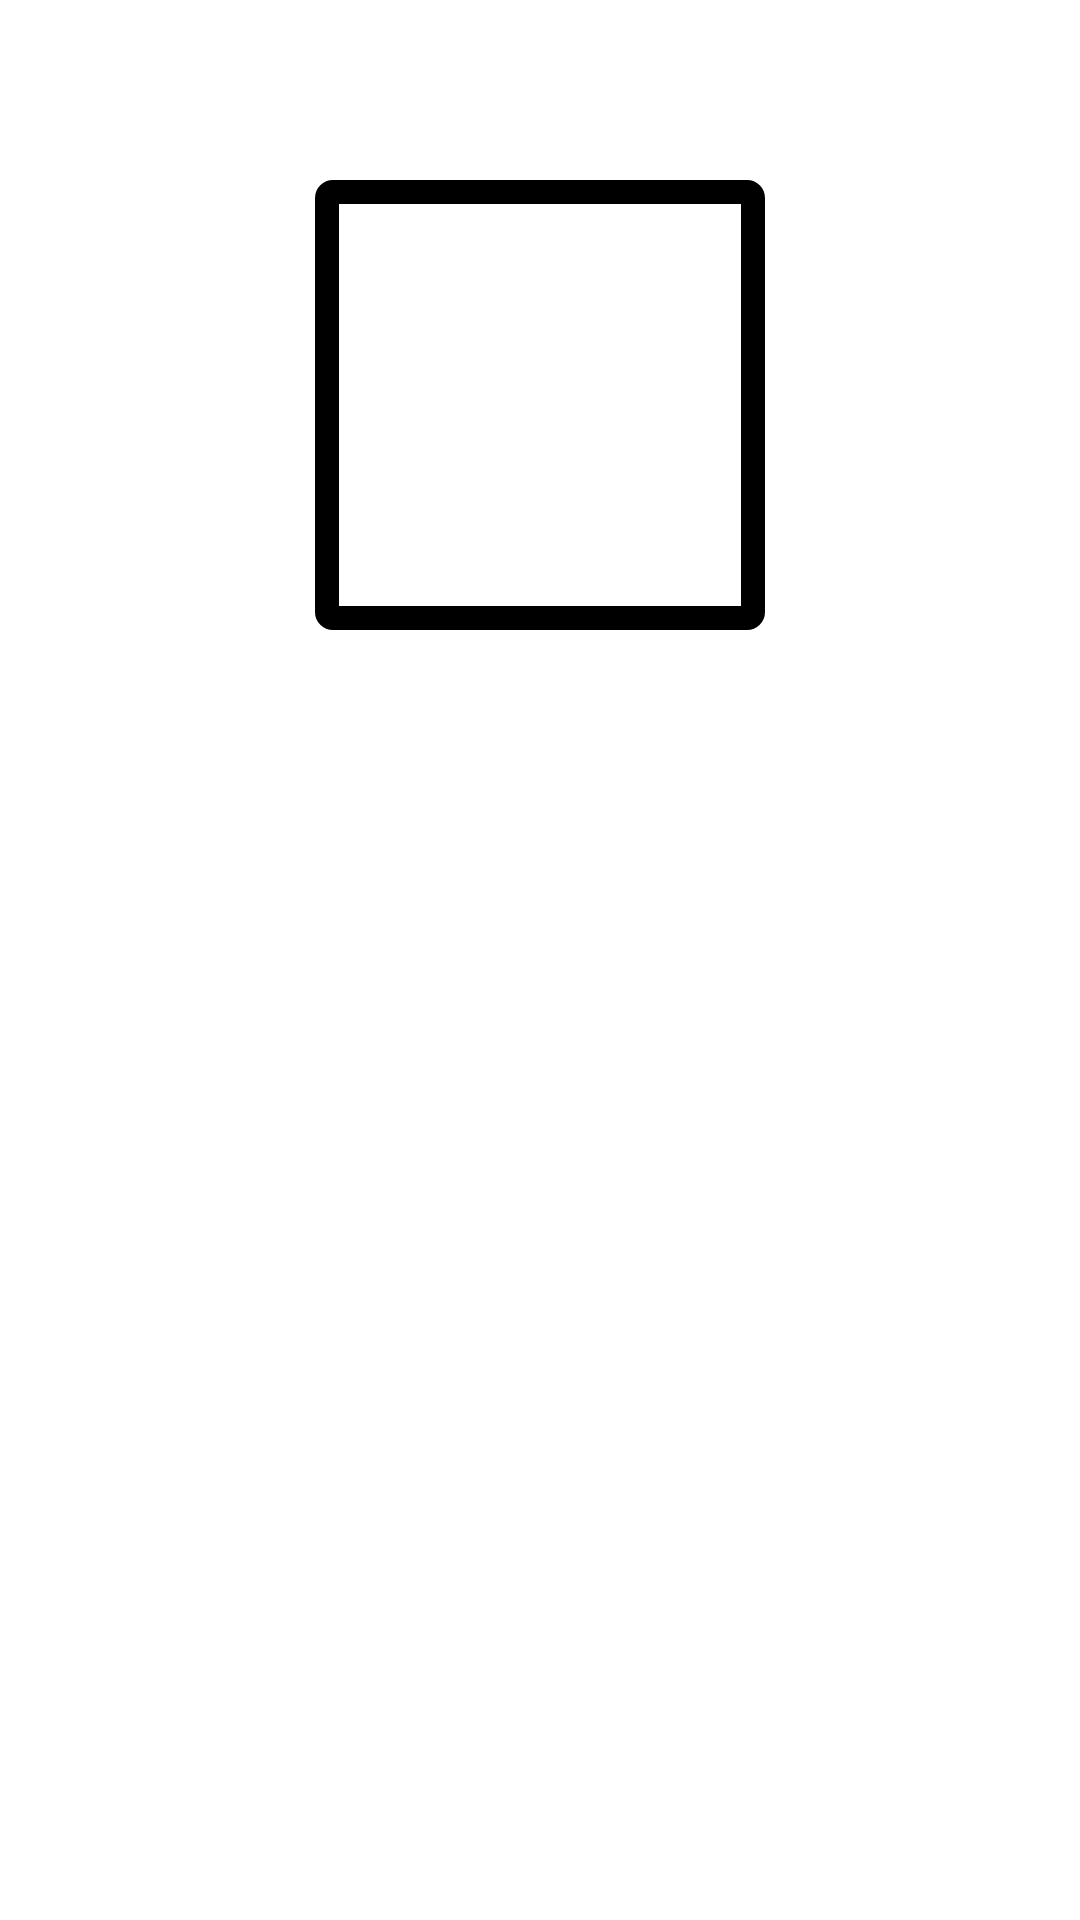

Reconstruct the res/layout file that produces this screen, plus the resources it refers to.
<!-- AndroidManifest.xml: application theme Theme.Reversi -->
<!-- res/layout/activity_scores.xml -->
<?xml version="1.0" encoding="utf-8"?>
<LinearLayout xmlns:android="http://schemas.android.com/apk/res/android"
    xmlns:app="http://schemas.android.com/apk/res-auto"
    xmlns:tools="http://schemas.android.com/tools"
    android:layout_width="match_parent"
    android:layout_height="match_parent"
    android:orientation="vertical"
    tools:context=".atividades.ScoresActivity">


    <LinearLayout
        android:layout_width="match_parent"
        android:layout_height="wrap_content"
        android:gravity="center"
        android:layout_marginTop="60dp"
        android:layout_marginBottom="30dp"
        android:orientation="vertical"
        >

        <ImageView
            android:id="@+id/Imagem_PerfilSCORE"
            android:layout_width="150dp"
            android:layout_height="150dp"
            android:background="@drawable/border"
            android:padding="4dp"
            android:scaleType="fitXY"
            android:adjustViewBounds="true"
            android:src="@drawable/avatar">
        </ImageView>

        <TextView
            android:id="@+id/nomeJogadorSCORE"
            android:layout_width="wrap_content"
            android:layout_height="wrap_content"
            android:layout_gravity="center"
            android:layout_marginTop="10dp"
            android:textStyle="bold"
            android:textSize="20sp"
            android:textColor="@color/black"
            >
        </TextView>
    </LinearLayout>


    <ListView
        android:id="@+id/listaScores"
        android:layout_width="match_parent"
        android:layout_height="match_parent"
        android:layout_marginVertical="50dp"
        android:layout_marginHorizontal="10dp"
        />



</LinearLayout>
<!-- resources referenced by this layout -->
<resources>
  <color name="black">#FF000000</color>
  <!-- drawable border (drawable) -->
  <?xml version="1.0" encoding="utf-8"?>
  <shape xmlns:android="http://schemas.android.com/apk/res/android">
      <stroke
          android:width="8dp"
          android:color="#000000" />
      <padding
          android:left="8dp"
          android:top="8dp"
          android:right="8dp"
          android:bottom="8dp" />
      <corners
          android:bottomRightRadius="2dip"
          android:bottomLeftRadius="2dip"
          android:topRightRadius="2dip"
          android:topLeftRadius="2dip" />
  </shape>
  <style name="Theme.Reversi" parent="Theme.MaterialComponents.DayNight.DarkActionBar">
          
          <item name="colorPrimary">@color/purple_500</item>
          <item name="colorPrimaryVariant">@color/purple_700</item>
          <item name="colorOnPrimary">@color/white</item>
          
          <item name="colorSecondary">@color/teal_200</item>
          <item name="colorSecondaryVariant">@color/teal_700</item>
          <item name="colorOnSecondary">@color/black</item>
          
          <item name="android:statusBarColor" tools:targetApi="l">?attr/colorPrimaryVariant</item>
          
      </style>
  <color name="purple_500">#8a5a44</color>
  <color name="purple_700">#FF3700B3</color>
  <color name="white">#FFFFFFFF</color>
  <color name="teal_200">#FF03DAC5</color>
  <color name="teal_700">#FF018786</color>
</resources>
